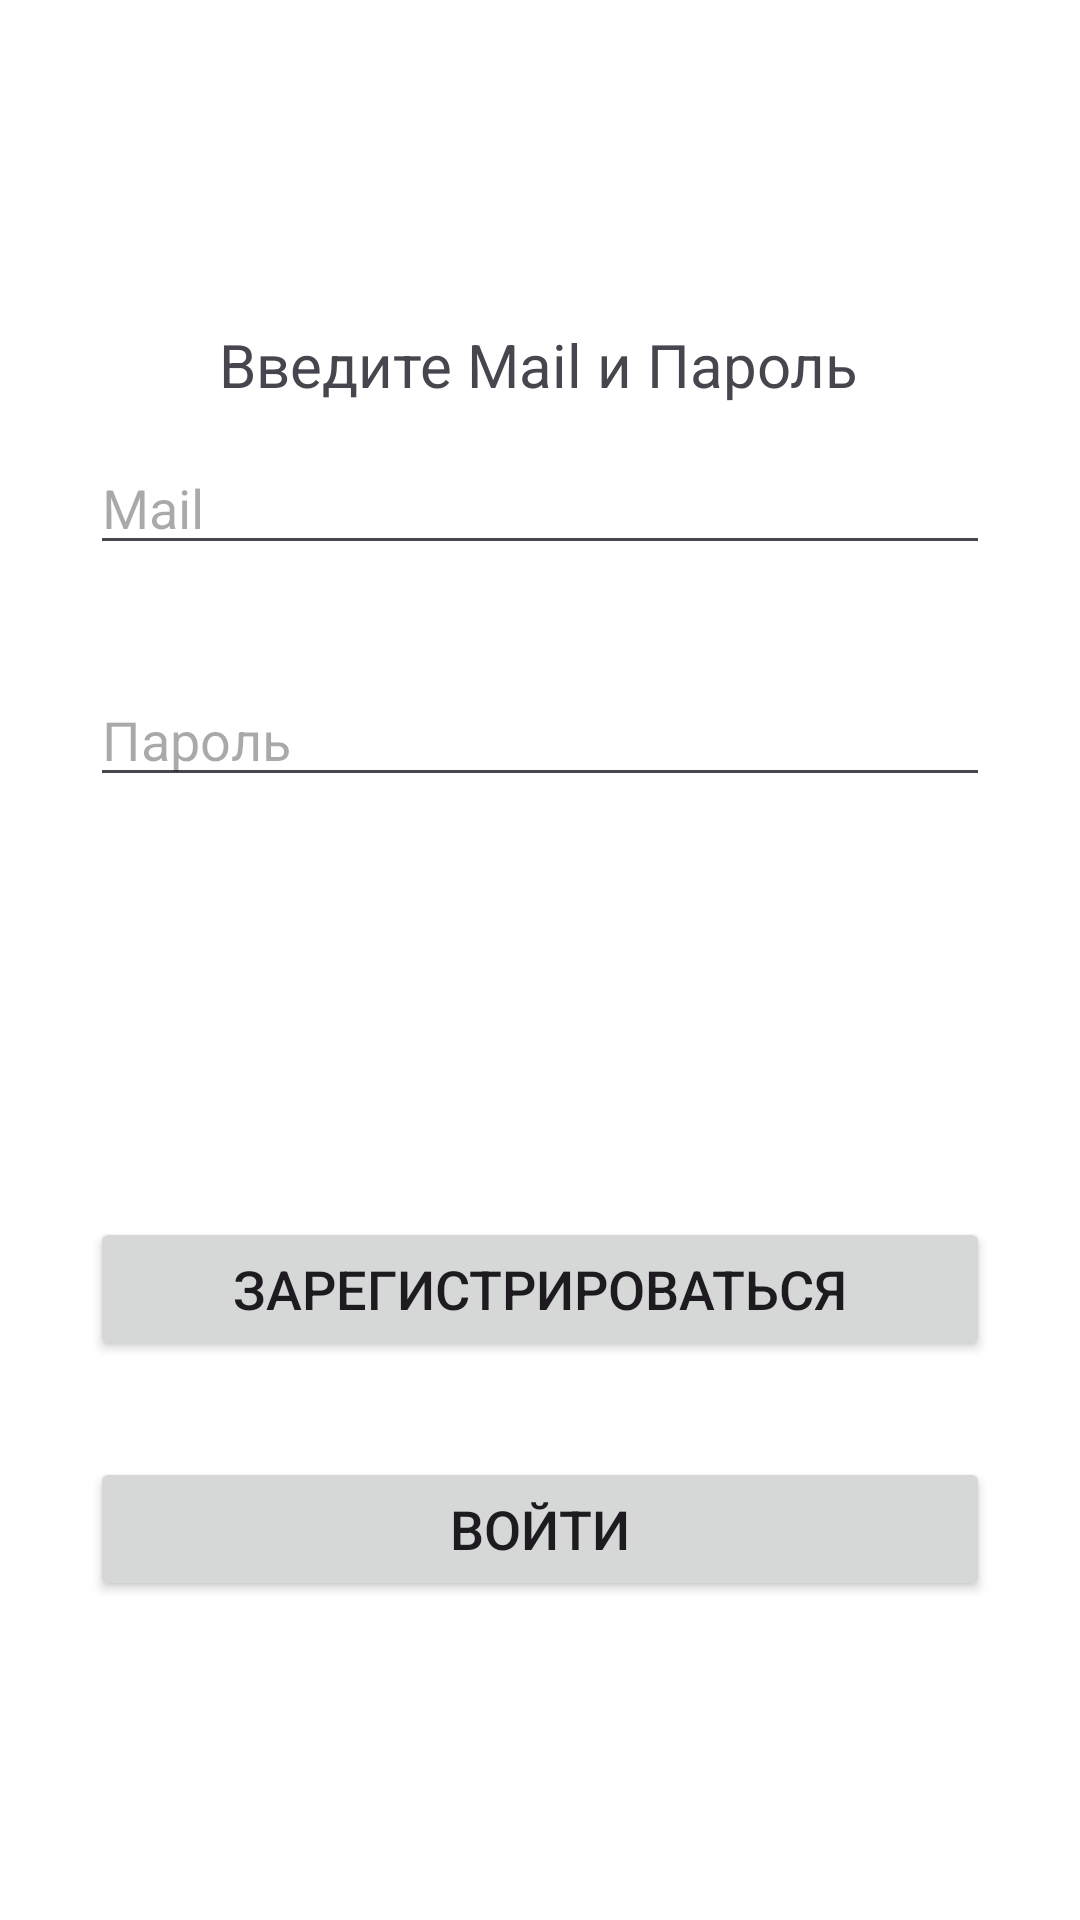

The Android layout XML behind this screen, and the referenced resources:
<!-- AndroidManifest.xml: application theme Theme.DataGottaTaste -->
<!-- res/layout/activity_login.xml -->
<?xml version="1.0" encoding="utf-8"?>
<androidx.constraintlayout.widget.ConstraintLayout xmlns:android="http://schemas.android.com/apk/res/android"
    xmlns:app="http://schemas.android.com/apk/res-auto"
    xmlns:tools="http://schemas.android.com/tools"
    android:layout_width="match_parent"
    android:layout_height="match_parent"
    android:onClick="onClickReg"
    android:background="@color/white"
    tools:context=".LoginActivity">

    <TextView
        android:id="@+id/hint"
        android:layout_width="wrap_content"
        android:layout_height="wrap_content"
        android:layout_marginTop="108dp"
        android:text="Введите Mail и Пароль"
        android:textSize="20sp"
        app:layout_constraintEnd_toEndOf="parent"
        app:layout_constraintHorizontal_bias="0.498"
        app:layout_constraintStart_toStartOf="parent"
        app:layout_constraintTop_toTopOf="parent" />


    <EditText
        android:id="@+id/editTextMail"
        android:layout_width="match_parent"
        android:layout_height="wrap_content"
        android:layout_marginHorizontal="30dp"
        android:layout_marginTop="12dp"
        android:ems="10"
        android:inputType="textEmailAddress"
        android:hint="Mail"
        app:layout_constraintEnd_toEndOf="parent"
        app:layout_constraintStart_toStartOf="parent"
        app:layout_constraintTop_toBottomOf="@+id/hint" />

    <EditText
        android:id="@+id/editTextPassword"
        android:layout_width="match_parent"
        android:layout_height="wrap_content"
        android:layout_marginHorizontal="30dp"
        android:layout_marginTop="36dp"
        android:ems="10"
        android:hint="Пароль"
        android:inputType="numberPassword"
        app:layout_constraintEnd_toEndOf="parent"
        app:layout_constraintHorizontal_bias="0.497"
        app:layout_constraintStart_toStartOf="parent"
        app:layout_constraintTop_toBottomOf="@+id/editTextMail" />

    <Button
        android:id="@+id/buttonReg"
        android:layout_width="match_parent"
        android:layout_height="48dp"
        android:layout_marginHorizontal="30dp"
        android:layout_marginTop="140dp"
        android:textSize="18sp"
        android:onClick="onClickReg"
        android:text="Зарегистрироваться"
        app:layout_constraintEnd_toEndOf="@+id/editTextPassword"
        app:layout_constraintHorizontal_bias="0.504"
        app:layout_constraintStart_toStartOf="@+id/editTextPassword"
        app:layout_constraintTop_toBottomOf="@+id/editTextPassword" />

    <Button
        android:id="@+id/buttonLogin"
        android:layout_width="match_parent"
        android:layout_height="wrap_content"
        android:layout_marginHorizontal="30dp"
        android:layout_marginTop="32dp"
        android:onClick="onClickLogin"
        android:text="Войти"
        android:textSize="18sp"
        app:layout_constraintEnd_toEndOf="@+id/buttonReg"
        app:layout_constraintHorizontal_bias="0.0"
        app:layout_constraintStart_toStartOf="@+id/buttonReg"
        app:layout_constraintTop_toBottomOf="@+id/buttonReg"
        />


</androidx.constraintlayout.widget.ConstraintLayout>
<!-- resources referenced by this layout -->
<resources>
  <color name="white">#FFFFFFFF</color>
  <style name="Theme.DataGottaTaste" parent="Base.Theme.DataGottaTaste" />
  <style name="Base.Theme.DataGottaTaste" parent="Theme.Material3.DayNight.NoActionBar">
          
          
          
          <item name="colorPrimary">@color/lavender</item>
          <item name="colorPrimaryVariant">@color/lavender</item>
          <item name="colorOnPrimary">@color/white</item>
          
          <item name="colorSecondary">@color/teal_200</item>
          <item name="colorSecondaryVariant">@color/teal_700</item>
          <item name="colorOnSecondary">@color/black</item>
          
          <item name="android:statusBarColor">?attr/colorPrimaryVariant</item>
          
      </style>
  <color name="lavender">#8692f7</color>
  <color name="teal_200">#FF03DAC5</color>
  <color name="teal_700">#FF018786</color>
  <color name="black">#FF000000</color>
</resources>
